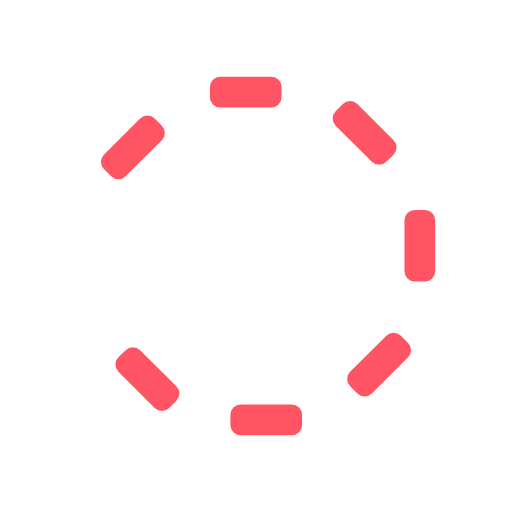
t = 0.00 s
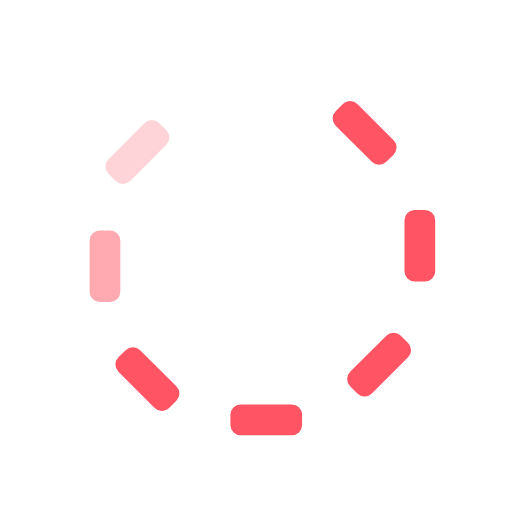
t = 0.25 s
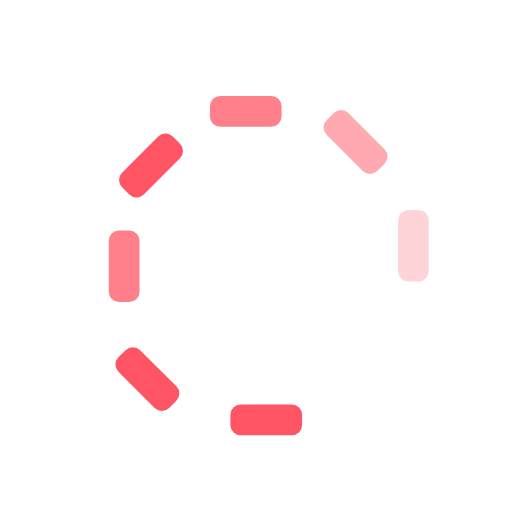
t = 0.63 s
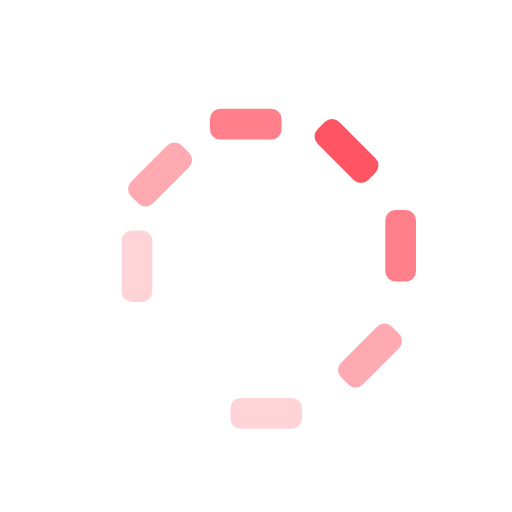
t = 0.88 s
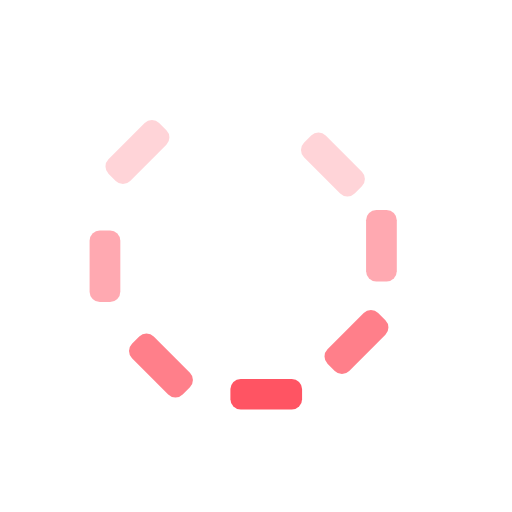
t = 1.25 s
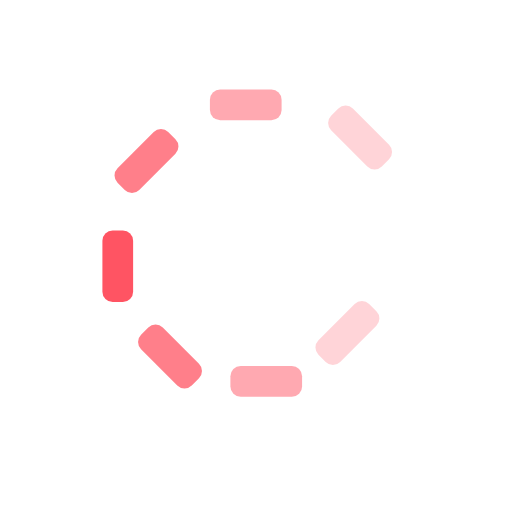
t = 1.50 s

The animated SVG that drew these frames (rendered in a browser with its animation timeline set to each time). Animation: 16 SMIL elements (animate=8,animateTransform=8); one cycle of 1.88 s, repeats indefinitely.

<svg id="spinnerLoaderRef" xmlns="http://www.w3.org/2000/svg" xmlns:xlink="http://www.w3.org/1999/xlink" viewBox="0 0 100 100" width="100" height="100" overflow="visible" fill="#ff5463" stroke="none" class="single-loader" style=""><defs>    <rect id="spinner" x="15" y="45" width="6" height="14" rx="2" ry="2"/> </defs> <use xmlns:xlink="http://www.w3.org/1999/xlink" xlink:href="#spinner" transform="rotate(0 50 50)"><animate attributeName="opacity" values="0;1;0" dur="1s" begin="0s" repeatCount="indefinite"/> <animateTransform attributeName="transform" type="translate" additive="sum" dur="1s" begin="0s" repeatCount="indefinite" from="0 0" to="10"/>   </use><use xmlns:xlink="http://www.w3.org/1999/xlink" xlink:href="#spinner" transform="rotate(45 50 50)"><animate attributeName="opacity" values="0;1;0" dur="1s" begin="0.125s" repeatCount="indefinite"/> <animateTransform attributeName="transform" type="translate" additive="sum" dur="1s" begin="0.125s" repeatCount="indefinite" from="0 0" to="10"/>   </use><use xmlns:xlink="http://www.w3.org/1999/xlink" xlink:href="#spinner" transform="rotate(90 50 50)"><animate attributeName="opacity" values="0;1;0" dur="1s" begin="0.25s" repeatCount="indefinite"/> <animateTransform attributeName="transform" type="translate" additive="sum" dur="1s" begin="0.25s" repeatCount="indefinite" from="0 0" to="10"/>   </use><use xmlns:xlink="http://www.w3.org/1999/xlink" xlink:href="#spinner" transform="rotate(135 50 50)"><animate attributeName="opacity" values="0;1;0" dur="1s" begin="0.375s" repeatCount="indefinite"/> <animateTransform attributeName="transform" type="translate" additive="sum" dur="1s" begin="0.375s" repeatCount="indefinite" from="0 0" to="10"/>   </use><use xmlns:xlink="http://www.w3.org/1999/xlink" xlink:href="#spinner" transform="rotate(180 50 50)"><animate attributeName="opacity" values="0;1;0" dur="1s" begin="0.5s" repeatCount="indefinite"/> <animateTransform attributeName="transform" type="translate" additive="sum" dur="1s" begin="0.5s" repeatCount="indefinite" from="0 0" to="10"/>   </use><use xmlns:xlink="http://www.w3.org/1999/xlink" xlink:href="#spinner" transform="rotate(225 50 50)"><animate attributeName="opacity" values="0;1;0" dur="1s" begin="0.625s" repeatCount="indefinite"/> <animateTransform attributeName="transform" type="translate" additive="sum" dur="1s" begin="0.625s" repeatCount="indefinite" from="0 0" to="10"/>   </use><use xmlns:xlink="http://www.w3.org/1999/xlink" xlink:href="#spinner" transform="rotate(270 50 50)"><animate attributeName="opacity" values="0;1;0" dur="1s" begin="0.75s" repeatCount="indefinite"/> <animateTransform attributeName="transform" type="translate" additive="sum" dur="1s" begin="0.75s" repeatCount="indefinite" from="0 0" to="10"/>   </use><use xmlns:xlink="http://www.w3.org/1999/xlink" xlink:href="#spinner" transform="rotate(315 50 50)"><animate attributeName="opacity" values="0;1;0" dur="1s" begin="0.875s" repeatCount="indefinite"/> <animateTransform attributeName="transform" type="translate" additive="sum" dur="1s" begin="0.875s" repeatCount="indefinite" from="0 0" to="10"/>   </use> </svg>